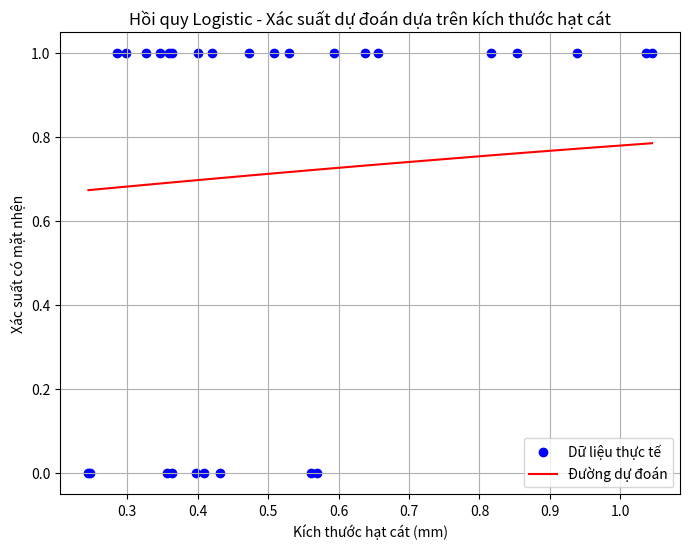

Python code for this plot:
import numpy as np
import matplotlib.pyplot as plt

# 1. Dữ liệu
X = np.array([0.245, 0.247, 0.285, 0.299, 0.327, 0.347, 0.356, 0.36, 0.363, 0.364, 
              0.398, 0.4, 0.409, 0.421, 0.432, 0.473, 0.509, 0.529, 0.561, 0.569, 
              0.594, 0.638, 0.656, 0.816, 0.853, 0.938, 1.036, 1.045])

y = np.array([0, 0, 1, 1, 1, 1, 0, 1, 0, 1, 
              0, 1, 0, 1, 0, 1, 1, 1, 0, 0, 
              1, 1, 1, 1, 1, 1, 1, 1])

# 2. Khởi tạo các tham số theta và tốc độ học
np.random.seed(0)
theta0 = np.random.rand()
theta1 = np.random.rand()
learning_rate = 1e-4
iterations = 100

# 3. Hàm logistic
def logistic_function(z):
    return 1 / (1 + np.exp(-z))

# 4. Hàm dự đoán
def predict(X, theta0, theta1):
    z = theta0 + theta1 * X
    gz = logistic_function(z)
    return gz

# 5. Hàm chi phí
def cost_function(X, y_true, theta0, theta1):
    m = len(X)
    epsilon = 1e-15
    y_pred = predict(X, theta0, theta1)
    cost = -(1 / m) * np.sum(y_true * np.log(y_pred + epsilon) + (1 - y_true) * np.log(1 - y_pred + epsilon))
    return cost

# 6. Thuật toán Gradient Descent
def gradient_descent(X, y, theta0, theta1, learning_rate):
    m = len(X)
    gradient0 = (1 / m) * np.sum(predict(X, theta0, theta1) - y)
    gradient1 = (1 / m) * np.sum((predict(X, theta0, theta1) - y) * X)
    
    theta0 = theta0 - learning_rate * gradient0
    theta1 = theta1 - learning_rate * gradient1
    
    return theta0, theta1

# 7. Huấn luyện mô hình
for i in range(iterations):
    theta0, theta1 = gradient_descent(X, y, theta0, theta1, learning_rate)
    cost = cost_function(X, y, theta0, theta1)
    print(f"Iteration {i + 1}: Cost = {cost}, theta0 = {theta0}, theta1 = {theta1}")

# 8. Dự đoán kết quả sau huấn luyện
y_pred = predict(X, theta0, theta1)
print(f"Dự đoán: {y_pred}")

# 9. Vẽ đồ thị dự đoán
plt.figure(figsize=(8, 6))
plt.scatter(X, y, color='blue', label='Dữ liệu thực tế')
plt.plot(X, y_pred, color='red', label='Đường dự đoán')
plt.xlabel('Kích thước hạt cát (mm)')
plt.ylabel('Xác suất có mặt nhện')
plt.title('Hồi quy Logistic - Xác suất dự đoán dựa trên kích thước hạt cát')
plt.legend()
plt.grid(True)
plt.show()
